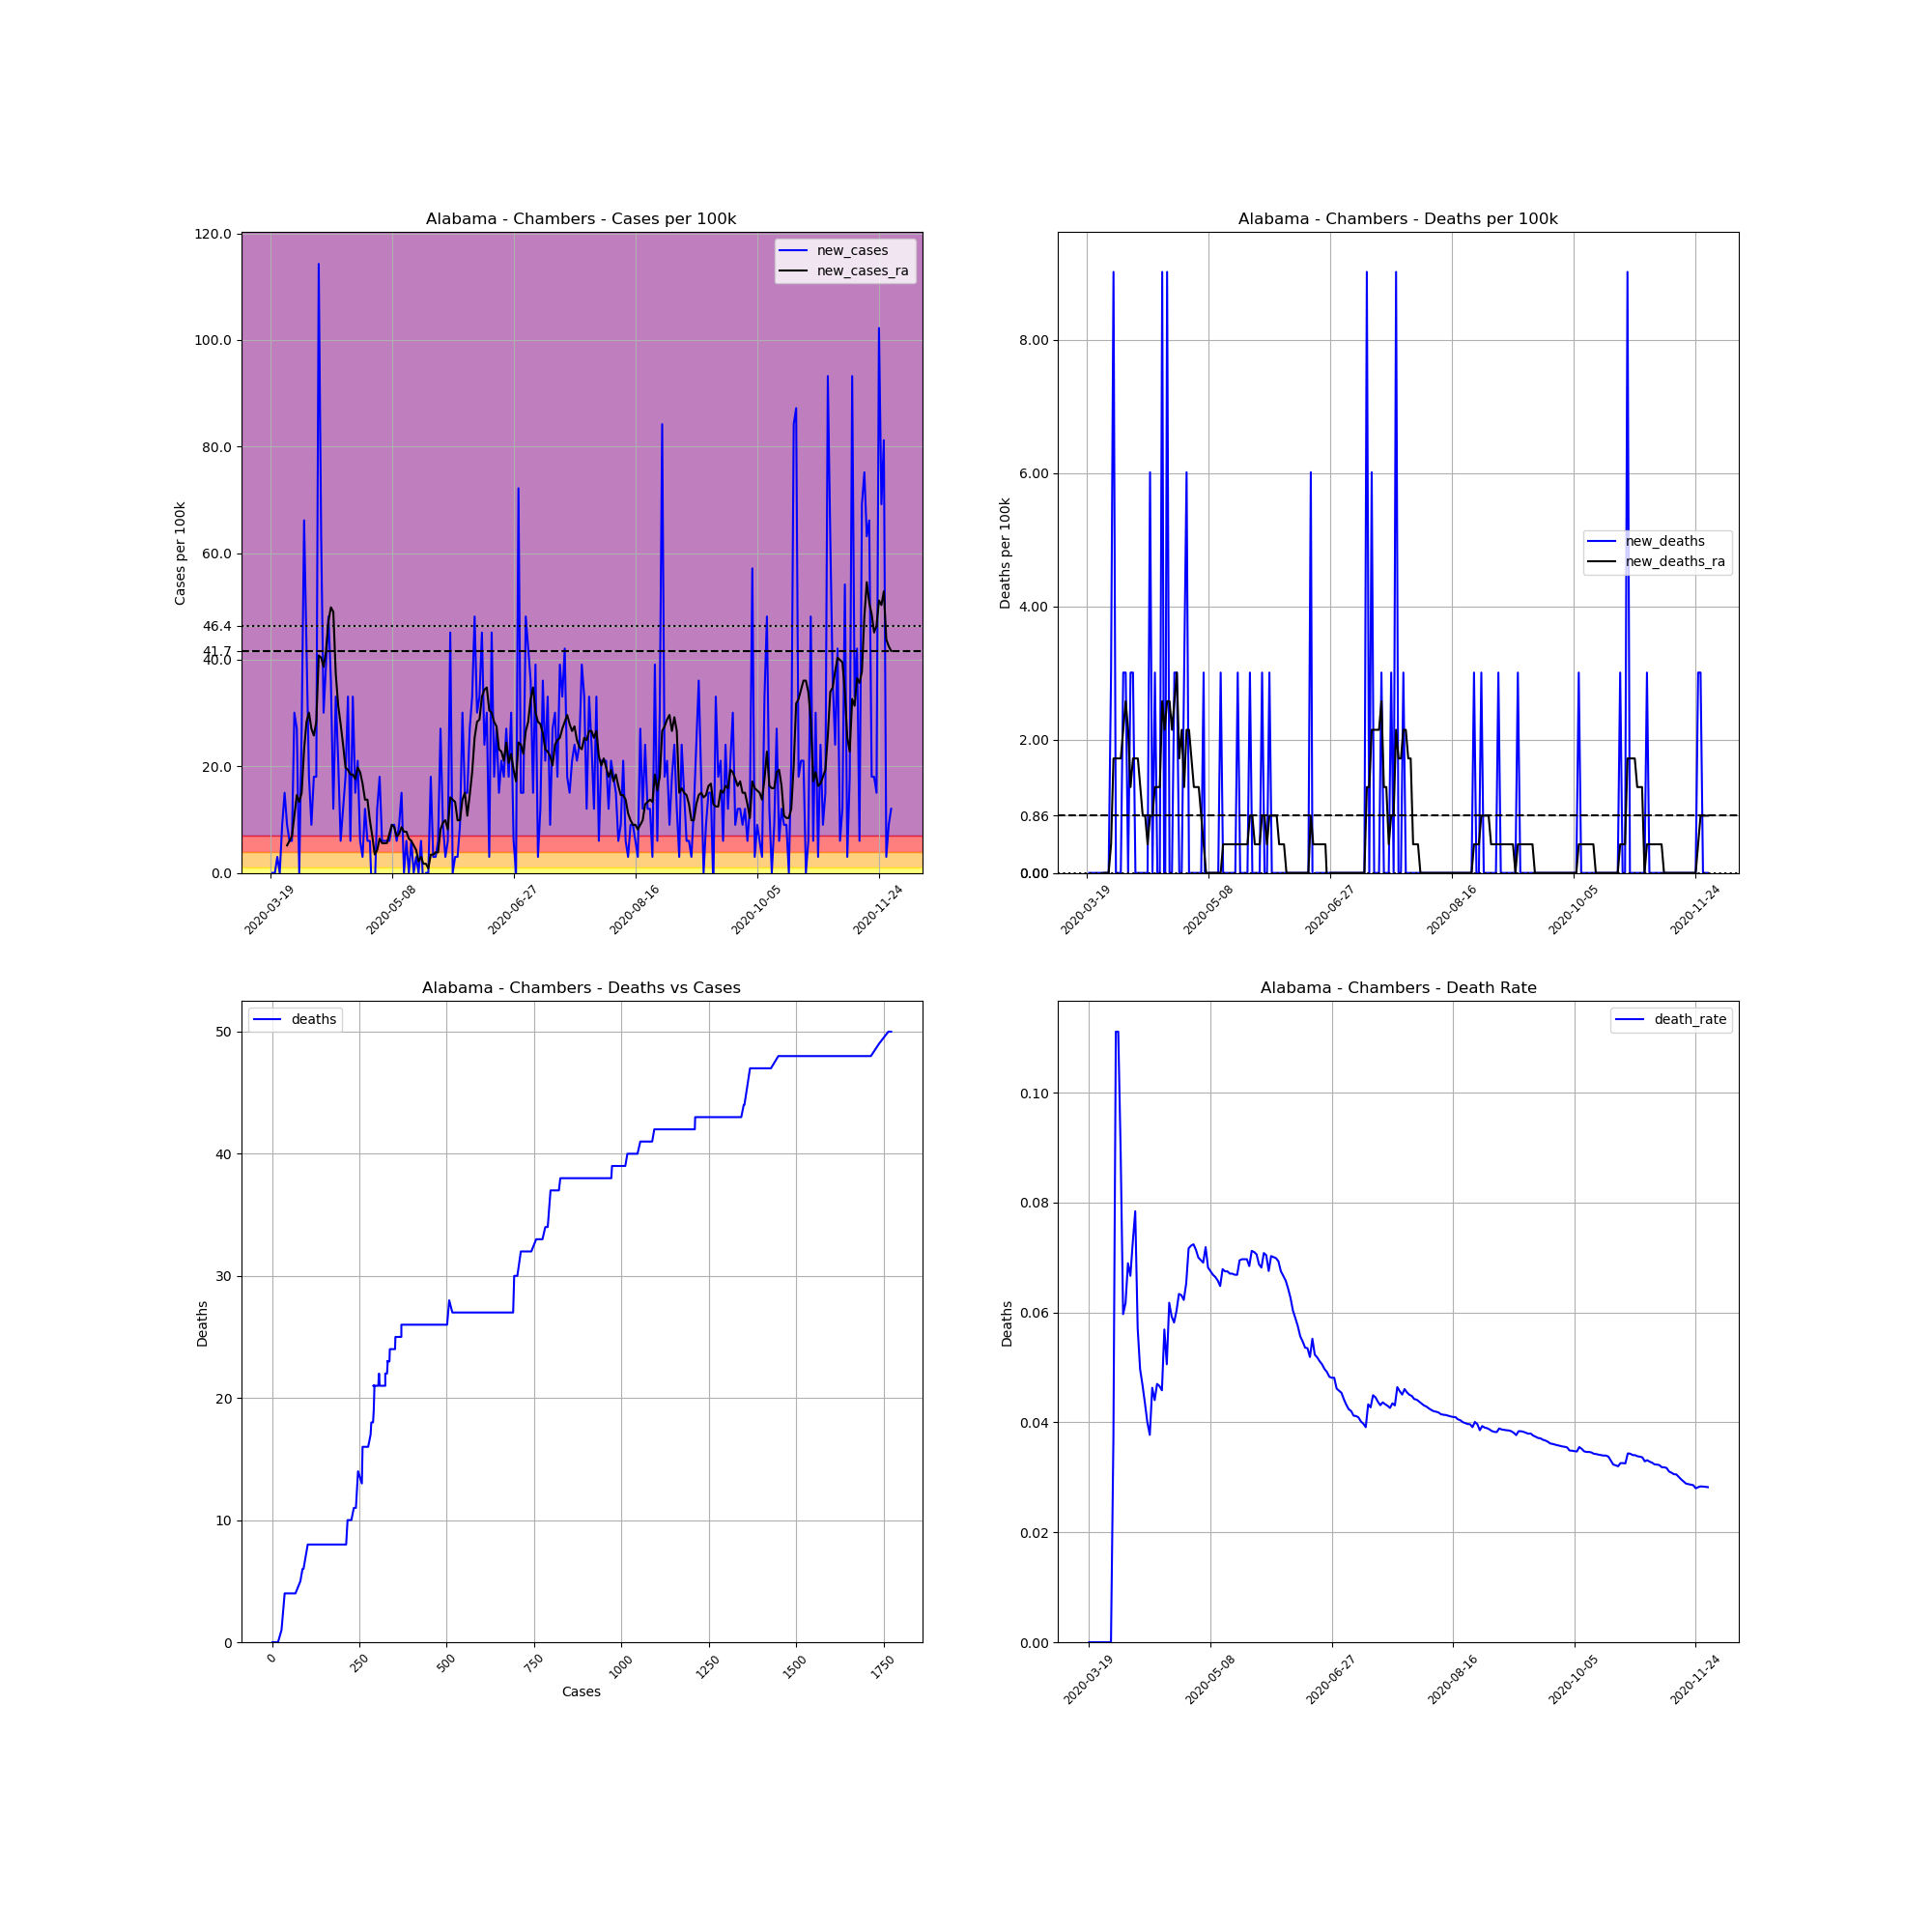

The data file committed next to this chart (first rows):
, date, county, state, fips, cases, deaths, COUNTY, STNAME, CTYNAME, POPESTIMATE2019, cases_per_100k, deaths_per_100k, death_rate, new_cases, new_deaths, new_cases_ra, new_deaths_ra
165608, 2020-03-19, Chambers, Alabama, 1017, 1, 0.0, 17, Alabama, Chambers, 33254, 3.007, 0.0, 0.0, , , , 
165609, 2020-03-20, Chambers, Alabama, 1017, 1, 0.0, 17, Alabama, Chambers, 33254, 3.007, 0.0, 0.0, 0.0, 0.0, , 
165610, 2020-03-21, Chambers, Alabama, 1017, 1, 0.0, 17, Alabama, Chambers, 33254, 3.007, 0.0, 0.0, 0.0, 0.0, , 
165611, 2020-03-22, Chambers, Alabama, 1017, 2, 0.0, 17, Alabama, Chambers, 33254, 6.014, 0.0, 0.0, 3.007, 0.0, , 
165612, 2020-03-23, Chambers, Alabama, 1017, 2, 0.0, 17, Alabama, Chambers, 33254, 6.014, 0.0, 0.0, 0.0, 0.0, , 
165613, 2020-03-24, Chambers, Alabama, 1017, 5, 0.0, 17, Alabama, Chambers, 33254, 15.04, 0.0, 0.0, 9.021, 0.0, , 
165614, 2020-03-25, Chambers, Alabama, 1017, 10, 0.0, 17, Alabama, Chambers, 33254, 30.07, 0.0, 0.0, 15.04, 0.0, , 
165615, 2020-03-26, Chambers, Alabama, 1017, 13, 0.0, 17, Alabama, Chambers, 33254, 39.09, 0.0, 0.0, 9.021, 0.0, 5.155, 0.0
165616, 2020-03-27, Chambers, Alabama, 1017, 15, 0.0, 17, Alabama, Chambers, 33254, 45.11, 0.0, 0.0, 6.014, 0.0, 6.014, 0.0
165617, 2020-03-28, Chambers, Alabama, 1017, 17, 0.0, 17, Alabama, Chambers, 33254, 51.12, 0.0, 0.0, 6.014, 0.0, 6.874, 0.0
165618, 2020-03-29, Chambers, Alabama, 1017, 27, 1.0, 17, Alabama, Chambers, 33254, 81.19, 3.007, 0.03704, 30.07, 3.007, 10.74, 0.4296
165619, 2020-03-30, Chambers, Alabama, 1017, 36, 4.0, 17, Alabama, Chambers, 33254, 108.3, 12.03, 0.1111, 27.06, 9.021, 14.61, 1.718
165620, 2020-03-31, Chambers, Alabama, 1017, 36, 4.0, 17, Alabama, Chambers, 33254, 108.3, 12.03, 0.1111, 0.0, 0.0, 13.32, 1.718
165621, 2020-04-01, Chambers, Alabama, 1017, 45, 4.0, 17, Alabama, Chambers, 33254, 135.3, 12.03, 0.08889, 27.06, 0.0, 15.04, 1.718
165622, 2020-04-02, Chambers, Alabama, 1017, 67, 4.0, 17, Alabama, Chambers, 33254, 201.5, 12.03, 0.0597, 66.16, 0.0, 23.2, 1.718
165623, 2020-04-03, Chambers, Alabama, 1017, 81, 5.0, 17, Alabama, Chambers, 33254, 243.6, 15.04, 0.06173, 42.1, 3.007, 28.35, 2.148
165624, 2020-04-04, Chambers, Alabama, 1017, 87, 6.0, 17, Alabama, Chambers, 33254, 261.6, 18.04, 0.06897, 18.04, 3.007, 30.07, 2.578
165625, 2020-04-05, Chambers, Alabama, 1017, 90, 6.0, 17, Alabama, Chambers, 33254, 270.6, 18.04, 0.06667, 9.021, 0.0, 27.06, 2.148
165626, 2020-04-06, Chambers, Alabama, 1017, 96, 7.0, 17, Alabama, Chambers, 33254, 288.7, 21.05, 0.07292, 18.04, 3.007, 25.78, 1.289
165627, 2020-04-07, Chambers, Alabama, 1017, 102, 8.0, 17, Alabama, Chambers, 33254, 306.7, 24.06, 0.07843, 18.04, 3.007, 28.35, 1.718
165628, 2020-04-08, Chambers, Alabama, 1017, 140, 8.0, 17, Alabama, Chambers, 33254, 421, 24.06, 0.05714, 114.3, 0.0, 40.81, 1.718
165629, 2020-04-09, Chambers, Alabama, 1017, 161, 8.0, 17, Alabama, Chambers, 33254, 484.2, 24.06, 0.04969, 63.15, 0.0, 40.38, 1.718
165630, 2020-04-10, Chambers, Alabama, 1017, 171, 8.0, 17, Alabama, Chambers, 33254, 514.2, 24.06, 0.04678, 30.07, 0.0, 38.66, 1.289
165631, 2020-04-11, Chambers, Alabama, 1017, 184, 8.0, 17, Alabama, Chambers, 33254, 553.3, 24.06, 0.04348, 39.09, 0.0, 41.67, 0.8592
165632, 2020-04-12, Chambers, Alabama, 1017, 200, 8.0, 17, Alabama, Chambers, 33254, 601.4, 24.06, 0.04, 48.11, 0.0, 47.26, 0.8592
165633, 2020-04-13, Chambers, Alabama, 1017, 212, 8.0, 17, Alabama, Chambers, 33254, 637.5, 24.06, 0.03774, 36.09, 0.0, 49.83, 0.4296
165634, 2020-04-14, Chambers, Alabama, 1017, 216, 10.0, 17, Alabama, Chambers, 33254, 649.5, 30.07, 0.0463, 12.03, 6.014, 48.97, 0.8592
165635, 2020-04-15, Chambers, Alabama, 1017, 227, 10.0, 17, Alabama, Chambers, 33254, 682.6, 30.07, 0.04405, 33.08, 0.0, 37.37, 0.8592
165636, 2020-04-16, Chambers, Alabama, 1017, 234, 11.0, 17, Alabama, Chambers, 33254, 703.7, 33.08, 0.04701, 21.05, 3.007, 31.36, 1.289
165637, 2020-04-17, Chambers, Alabama, 1017, 236, 11.0, 17, Alabama, Chambers, 33254, 709.7, 33.08, 0.04661, 6.014, 0.0, 27.92, 1.289
165638, 2020-04-18, Chambers, Alabama, 1017, 240, 11.0, 17, Alabama, Chambers, 33254, 721.7, 33.08, 0.04583, 12.03, 0.0, 24.06, 1.289
165639, 2020-04-19, Chambers, Alabama, 1017, 246, 14.0, 17, Alabama, Chambers, 33254, 739.8, 42.1, 0.05691, 18.04, 9.021, 19.76, 2.578
165640, 2020-04-20, Chambers, Alabama, 1017, 257, 13.0, 17, Alabama, Chambers, 33254, 772.8, 39.09, 0.05058, 33.08, -3.007, 19.33, 2.148
165641, 2020-04-21, Chambers, Alabama, 1017, 259, 16.0, 17, Alabama, Chambers, 33254, 778.9, 48.11, 0.06178, 6.014, 9.021, 18.47, 2.578
165642, 2020-04-22, Chambers, Alabama, 1017, 270, 16.0, 17, Alabama, Chambers, 33254, 811.9, 48.11, 0.05926, 33.08, 0.0, 18.47, 2.578
165643, 2020-04-23, Chambers, Alabama, 1017, 275, 16.0, 17, Alabama, Chambers, 33254, 827, 48.11, 0.05818, 15.04, 0.0, 17.61, 2.148
165644, 2020-04-24, Chambers, Alabama, 1017, 282, 17.0, 17, Alabama, Chambers, 33254, 848, 51.12, 0.06028, 21.05, 3.007, 19.76, 2.578
165645, 2020-04-25, Chambers, Alabama, 1017, 284, 18.0, 17, Alabama, Chambers, 33254, 854, 54.13, 0.06338, 6.014, 3.007, 18.9, 3.007
165646, 2020-04-26, Chambers, Alabama, 1017, 285, 18.0, 17, Alabama, Chambers, 33254, 857, 54.13, 0.06316, 3.007, 0.0, 16.75, 1.718
165647, 2020-04-27, Chambers, Alabama, 1017, 289, 18.0, 17, Alabama, Chambers, 33254, 869.1, 54.13, 0.06228, 12.03, 0.0, 13.75, 2.148
165648, 2020-04-28, Chambers, Alabama, 1017, 291, 19.0, 17, Alabama, Chambers, 33254, 875.1, 57.14, 0.06529, 6.014, 3.007, 13.75, 1.289
165649, 2020-04-29, Chambers, Alabama, 1017, 293, 21.0, 17, Alabama, Chambers, 33254, 881.1, 63.15, 0.07167, 6.014, 6.014, 9.881, 2.148
165650, 2020-04-30, Chambers, Alabama, 1017, 291, 21.0, 17, Alabama, Chambers, 33254, 875.1, 63.15, 0.07216, -6.014, 0.0, 6.874, 2.148
165651, 2020-05-01, Chambers, Alabama, 1017, 290, 21.0, 17, Alabama, Chambers, 33254, 872.1, 63.15, 0.07241, -3.007, 0.0, 3.437, 1.718
165652, 2020-05-02, Chambers, Alabama, 1017, 294, 21.0, 17, Alabama, Chambers, 33254, 884.1, 63.15, 0.07143, 12.03, 0.0, 4.296, 1.289
165653, 2020-05-03, Chambers, Alabama, 1017, 300, 21.0, 17, Alabama, Chambers, 33254, 902.1, 63.15, 0.07, 18.04, 0.0, 6.444, 1.289
165654, 2020-05-04, Chambers, Alabama, 1017, 302, 21.0, 17, Alabama, Chambers, 33254, 908.2, 63.15, 0.06954, 6.014, 0.0, 5.585, 1.289
165655, 2020-05-05, Chambers, Alabama, 1017, 304, 21.0, 17, Alabama, Chambers, 33254, 914.2, 63.15, 0.06908, 6.014, 0.0, 5.585, 0.8592
165656, 2020-05-06, Chambers, Alabama, 1017, 306, 22.0, 17, Alabama, Chambers, 33254, 920.2, 66.16, 0.0719, 6.014, 3.007, 5.585, 0.4296
165657, 2020-05-07, Chambers, Alabama, 1017, 308, 21.0, 17, Alabama, Chambers, 33254, 926.2, 63.15, 0.06818, 6.014, -3.007, 7.303, 0.0
165658, 2020-05-08, Chambers, Alabama, 1017, 311, 21.0, 17, Alabama, Chambers, 33254, 935.2, 63.15, 0.06752, 9.021, 0.0, 9.021, 0.0
165659, 2020-05-09, Chambers, Alabama, 1017, 314, 21.0, 17, Alabama, Chambers, 33254, 944.2, 63.15, 0.06688, 9.021, 0.0, 8.592, 0.0
165660, 2020-05-10, Chambers, Alabama, 1017, 316, 21.0, 17, Alabama, Chambers, 33254, 950.3, 63.15, 0.06646, 6.014, 0.0, 6.874, 0.0
165661, 2020-05-11, Chambers, Alabama, 1017, 319, 21.0, 17, Alabama, Chambers, 33254, 959.3, 63.15, 0.06583, 9.021, 0.0, 7.303, 0.0
165662, 2020-05-12, Chambers, Alabama, 1017, 324, 21.0, 17, Alabama, Chambers, 33254, 974.3, 63.15, 0.06481, 15.04, 0.0, 8.592, 0.0
165663, 2020-05-13, Chambers, Alabama, 1017, 324, 22.0, 17, Alabama, Chambers, 33254, 974.3, 66.16, 0.0679, 0.0, 3.007, 7.733, 0.0
165664, 2020-05-14, Chambers, Alabama, 1017, 326, 22.0, 17, Alabama, Chambers, 33254, 980.3, 66.16, 0.06748, 6.014, 0.0, 7.733, 0.4296
165665, 2020-05-15, Chambers, Alabama, 1017, 326, 22.0, 17, Alabama, Chambers, 33254, 980.3, 66.16, 0.06748, 0.0, 0.0, 6.444, 0.4296
165666, 2020-05-16, Chambers, Alabama, 1017, 328, 22.0, 17, Alabama, Chambers, 33254, 986.3, 66.16, 0.06707, 6.014, 0.0, 6.014, 0.4296
165667, 2020-05-17, Chambers, Alabama, 1017, 328, 22.0, 17, Alabama, Chambers, 33254, 986.3, 66.16, 0.06707, 0.0, 0.0, 5.155, 0.4296
... 196 more rows
